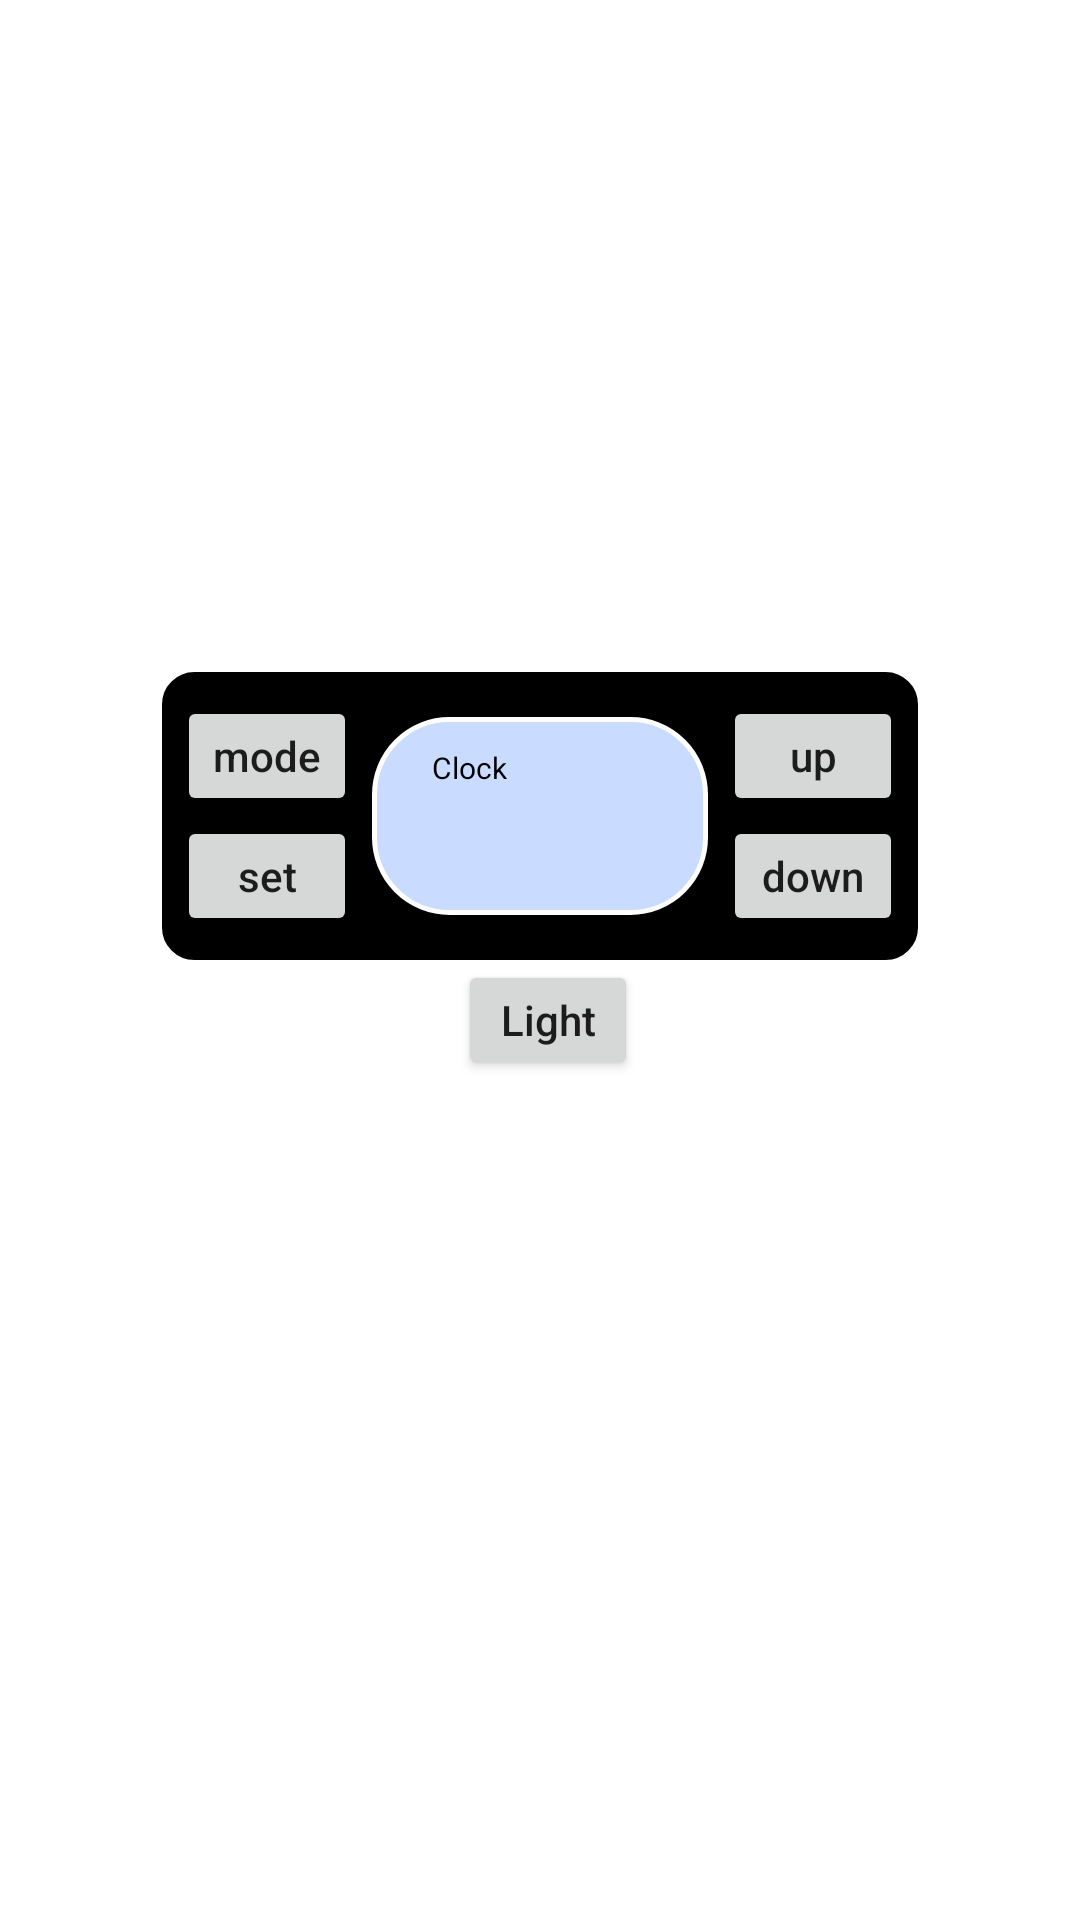

Write the Android layout XML for this screen, with the resource values it uses.
<!-- AndroidManifest.xml: application theme Theme.ClockProject -->
<!-- res/layout/fragment_main_clock.xml -->
<?xml version="1.0" encoding="utf-8"?>
<androidx.constraintlayout.widget.ConstraintLayout xmlns:android="http://schemas.android.com/apk/res/android"
    xmlns:app="http://schemas.android.com/apk/res-auto"
    xmlns:tools="http://schemas.android.com/tools"
    android:layout_width="match_parent"
    android:layout_height="match_parent"
    tools:context=".screens.host.HostClockFragment">

    <View
        android:id="@+id/main_border"
        android:layout_width="0dp"
        android:layout_height="0dp"
        android:background="@drawable/clock_border"
        android:minHeight="300dp"
        app:layout_constraintEnd_toEndOf="parent"
        app:layout_constraintHeight_percent="0.15"
        app:layout_constraintStart_toStartOf="parent"
        app:layout_constraintTop_toTopOf="@+id/main_border_top"
        app:layout_constraintWidth_percent="0.7" />

    <androidx.appcompat.widget.AppCompatButton
        android:id="@+id/button_light"
        android:layout_width="60dp"
        android:layout_height="40dp"
        android:layout_marginStart="5dp"
        android:text="Light"
        android:textAllCaps="false"
        android:textSize="14sp"
        app:layout_constraintTop_toBottomOf="@+id/main_border"
        app:layout_constraintStart_toStartOf="@+id/main_border"
        app:layout_constraintEnd_toEndOf="@+id/main_border"/>

    <androidx.constraintlayout.widget.Guideline
        android:id="@+id/main_border_top"
        android:layout_width="wrap_content"
        android:layout_height="wrap_content"
        android:orientation="horizontal"
        app:layout_constraintGuide_percent="0.35" />

    <androidx.appcompat.widget.AppCompatButton
        android:id="@+id/button_mode"
        android:layout_width="60dp"
        android:layout_height="40dp"
        android:layout_marginStart="5dp"
        android:text="mode"
        android:textAllCaps="false"
        android:textSize="14sp"
        app:layout_constraintBottom_toTopOf="@+id/button_set"
        app:layout_constraintStart_toStartOf="@+id/main_border"
        app:layout_constraintTop_toTopOf="@+id/time_border" />

    <androidx.appcompat.widget.AppCompatButton
        android:id="@+id/button_set"
        android:layout_width="60dp"
        android:layout_height="40dp"
        android:layout_marginStart="5dp"
        android:text="set"
        android:textAllCaps="false"
        android:textSize="14sp"
        app:layout_constraintBottom_toBottomOf="@+id/time_border"
        app:layout_constraintStart_toStartOf="@+id/main_border"
        app:layout_constraintTop_toBottomOf="@+id/button_mode" />

    <androidx.appcompat.widget.AppCompatButton
        android:id="@+id/button_up"
        android:layout_width="60dp"
        android:layout_height="40dp"
        android:layout_marginEnd="5dp"
        android:text="up"
        android:textAllCaps="false"
        android:textSize="14sp"
        app:layout_constraintBottom_toTopOf="@+id/button_down"
        app:layout_constraintEnd_toEndOf="@+id/main_border"
        app:layout_constraintTop_toTopOf="@+id/time_border" />

    <androidx.appcompat.widget.AppCompatButton
        android:id="@+id/button_down"
        android:layout_width="60dp"
        android:layout_height="40dp"
        android:layout_marginEnd="5dp"
        android:text="down"
        android:textAllCaps="false"
        android:textSize="14sp"
        app:layout_constraintBottom_toBottomOf="@+id/time_border"
        app:layout_constraintEnd_toEndOf="@+id/main_border"
        app:layout_constraintTop_toBottomOf="@+id/button_up"/>

    <View
        android:id="@+id/time_border"
        android:layout_width="0dp"
        android:layout_height="0dp"
        android:layout_marginTop="15dp"
        android:layout_marginBottom="15dp"
        android:layout_marginStart="5dp"
        android:layout_marginEnd="5dp"
        android:background="@drawable/time_border"
        app:layout_constraintBottom_toBottomOf="@+id/main_border"
        app:layout_constraintEnd_toStartOf="@+id/button_up"
        app:layout_constraintStart_toEndOf="@+id/button_mode"
        app:layout_constraintTop_toTopOf="@+id/main_border" />

    <androidx.appcompat.widget.AppCompatTextView
        android:id="@+id/text_view_mode_title"
        android:layout_width="wrap_content"
        android:layout_height="wrap_content"
        android:layout_marginStart="20dp"
        android:layout_marginTop="10dp"
        android:text="Clock"
        android:textColor="@color/black"
        android:textSize="10sp"
        app:layout_constraintStart_toStartOf="@+id/time_border"
        app:layout_constraintTop_toTopOf="@+id/time_border" />

    <androidx.appcompat.widget.AppCompatImageView
        android:id="@+id/image_view_alarm_icon"
        android:layout_width="10dp"
        android:layout_height="10dp"
        android:layout_marginTop="10dp"
        android:layout_marginEnd="20dp"
        android:src="@drawable/bell"
        android:visibility="invisible"
        app:layout_constraintEnd_toEndOf="@+id/time_border"
        app:layout_constraintTop_toTopOf="@+id/time_border" />

    <androidx.viewpager2.widget.ViewPager2
        android:id="@+id/view_pager_clocks"
        android:layout_width="0dp"
        android:layout_height="0dp"
        app:layout_constraintBottom_toBottomOf="@+id/time_border"
        app:layout_constraintEnd_toEndOf="@+id/image_view_alarm_icon"
        app:layout_constraintStart_toStartOf="@+id/text_view_mode_title"
        app:layout_constraintTop_toBottomOf="@+id/text_view_mode_title" />

</androidx.constraintlayout.widget.ConstraintLayout>
<!-- resources referenced by this layout -->
<resources>
  <!-- drawable clock_border (drawable) -->
  <?xml version="1.0" encoding="utf-8"?>
  <shape android:shape="rectangle"
      xmlns:android="http://schemas.android.com/apk/res/android">
  
      <corners
          android:radius="10dp"/>
  
      <stroke
          android:width="1.5dp"
          android:color="@color/black"/>
  
      <solid
          android:color="@color/black"/>
  
  </shape>
  <!-- drawable time_border (drawable) -->
  <?xml version="1.0" encoding="utf-8"?>
  <shape android:shape="rectangle"
      xmlns:android="http://schemas.android.com/apk/res/android">
  
      <corners
          android:radius="25dp"/>
  
      <stroke
          android:width="1.5dp"
          android:color="@color/white"/>
  
      <solid
          android:color="#C9DBFF"/>
  
  </shape>
  <style name="Theme.ClockProject" parent="Theme.MaterialComponents.DayNight.DarkActionBar">
          
          <item name="colorPrimary">@color/purple_500</item>
          <item name="colorPrimaryVariant">@color/purple_700</item>
          <item name="colorOnPrimary">@color/white</item>
          
          <item name="colorSecondary">@color/teal_200</item>
          <item name="colorSecondaryVariant">@color/teal_700</item>
          <item name="colorOnSecondary">@color/black</item>
          
          <item name="android:statusBarColor" tools:targetApi="l">?attr/colorPrimaryVariant</item>
          
      </style>
  <!-- not gathered from this repository: default colours our renderer supplied (Android Studio template values) -->
  <color name="purple_500">#FF6200EE</color>
  <color name="purple_700">#FF3700B3</color>
  <color name="teal_200">#FF03DAC5</color>
  <color name="teal_700">#FF018786</color>
  <color name="black">#FF000000</color>
  <color name="white">#FFFFFFFF</color>
</resources>
